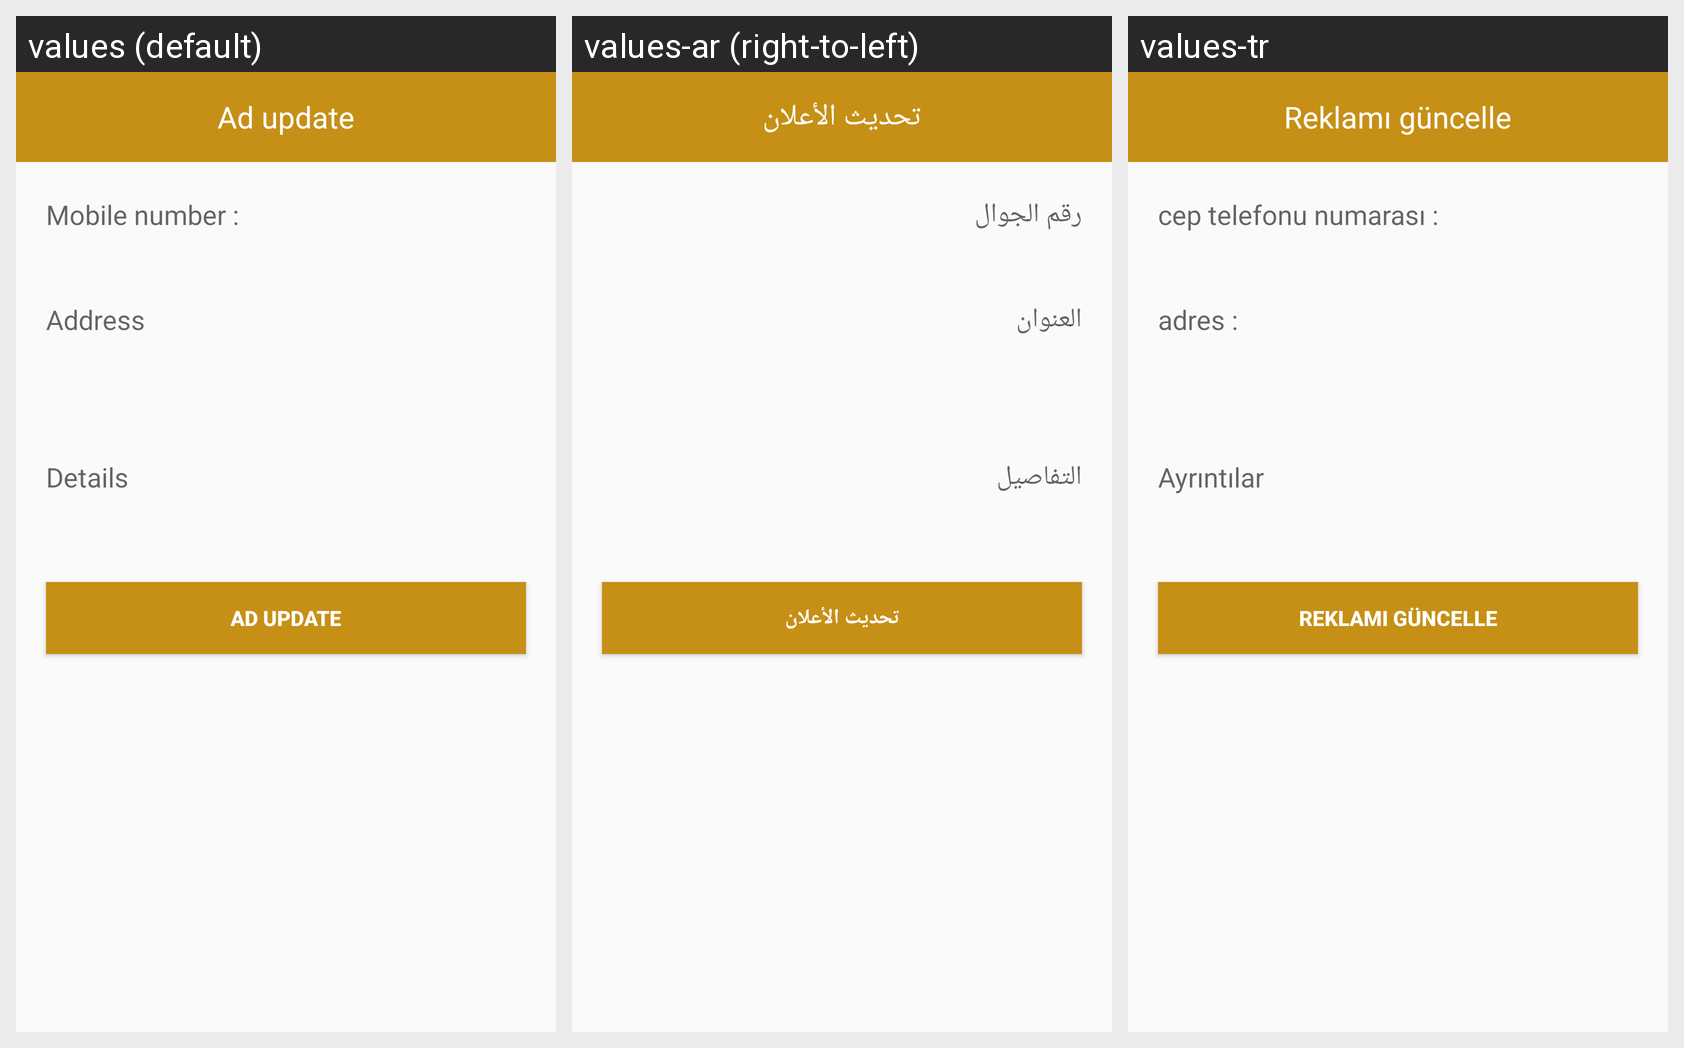

The Android screen above is rendered under several locales of the same app. Produce the string resources it draws, with the default and per-locale values.
Android screen res/layout/fragment_edit_post.xml rendered under 3 locales, left to right: values (default), values-ar (right-to-left), values-tr. Device: Nexus 5 (rendered at 1080×1920; each locale shown at half size, 540×960, under a caption strip naming it); theme AppTheme.
Strings drawn on this screen, with the default value and each locale's value (text and hints the layout hard-codes, and strings that could not be matched under every locale, appear in the picture but are not listed):

Ad_update
  values: Ad update
  values-ar: تحديث الأعلان
  values-tr: Reklamı güncelle

Mobile_number
  values: Mobile number :
  values-ar: رقم الجوال
  values-tr: cep telefonu numarası :

Address
  values: Address
  values-ar: العنوان
  values-tr: adres :

Details
  values: Details
  values-ar: التفاصيل
  values-tr: Ayrıntılar
